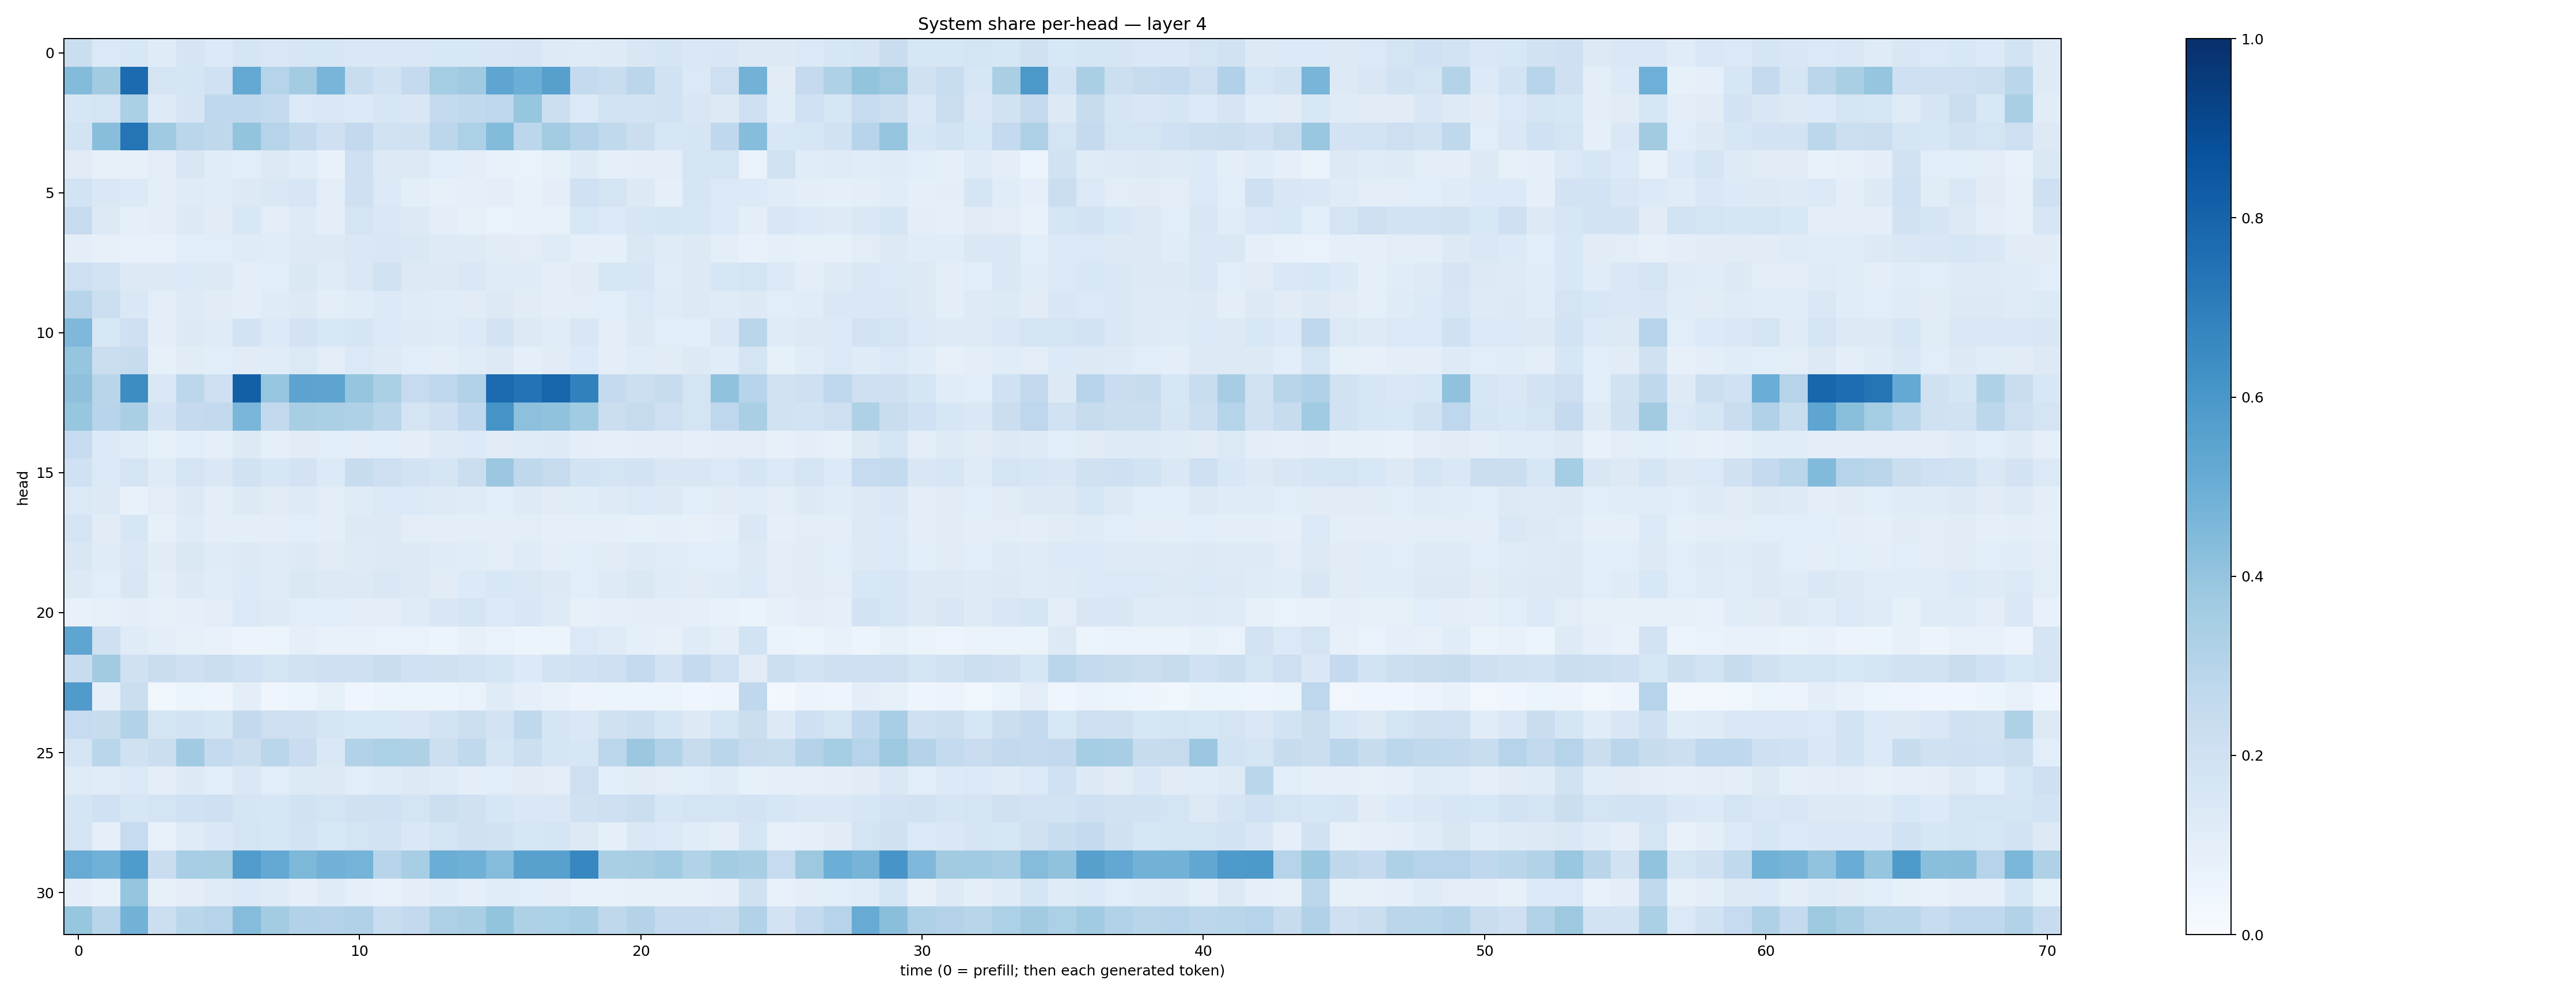

Data behind this chart, as committed beside it:
0.2207233, 0.13992707, 0.15594211, 0.12035169, 0.16576466, 0.13544089, 0.16534288, 0.14338921, 0.16324751, 0.16015983, 0.1466162, 0.14701541, 0.14482306, 0.15419008, 0.15283182, 0.15147562, 0.16209024, 0.12226721, 0.11925053, 0.12179709, 0.15022253, 0.16924192, 0.1450052, 0.14899388
0.441, 0.3632, 0.7708, 0.1724, 0.1665, 0.201, 0.5197, 0.2996, 0.3558, 0.4652, 0.2326, 0.1934, 0.2538, 0.3554, 0.3678, 0.5384, 0.499, 0.5599, 0.2551, 0.2336, 0.2833, 0.1936, 0.1371, 0.2116
0.1623, 0.1721, 0.333, 0.1218, 0.166, 0.2686, 0.2671, 0.2575, 0.1393, 0.146, 0.1339, 0.16, 0.1508, 0.2574, 0.2654, 0.2763, 0.3907, 0.2162, 0.1401, 0.1871, 0.1842, 0.1901, 0.1491, 0.1258
0.1855, 0.4283, 0.7351, 0.3706, 0.2885, 0.273, 0.4, 0.3046, 0.258, 0.2038, 0.2613, 0.1921, 0.1961, 0.2783, 0.3293, 0.4385, 0.2783, 0.3555, 0.3059, 0.2627, 0.2226, 0.1609, 0.1662, 0.2661
0.1106, 0.08076, 0.0799, 0.1036, 0.1517, 0.1146, 0.1092, 0.125, 0.1135, 0.07528, 0.2063, 0.1277, 0.1296, 0.1067, 0.1009, 0.07487, 0.06994, 0.08352, 0.1244, 0.0865, 0.09706, 0.1029, 0.1782, 0.1743
0.1838, 0.1457, 0.1345, 0.09783, 0.1188, 0.1157, 0.1274, 0.1435, 0.1585, 0.102, 0.2093, 0.1343, 0.09891, 0.08348, 0.08616, 0.1002, 0.07764, 0.1004, 0.2027, 0.1768, 0.1279, 0.0915, 0.1654, 0.1374
0.2447, 0.1325, 0.08694, 0.1011, 0.1254, 0.1132, 0.1544, 0.1019, 0.1222, 0.09449, 0.174, 0.1424, 0.1311, 0.09917, 0.08442, 0.067, 0.07575, 0.07154, 0.1531, 0.1372, 0.1569, 0.1653, 0.1584, 0.1406
0.09992, 0.07858, 0.0774, 0.07752, 0.1057, 0.1074, 0.1179, 0.1135, 0.1308, 0.1258, 0.1419, 0.1486, 0.1452, 0.1235, 0.122, 0.11, 0.1022, 0.1191, 0.09215, 0.09272, 0.1463, 0.1198, 0.1322, 0.09767
0.2138, 0.1822, 0.1263, 0.1272, 0.1339, 0.1283, 0.09826, 0.1088, 0.1419, 0.1177, 0.147, 0.1903, 0.1251, 0.128, 0.1434, 0.1204, 0.1201, 0.09984, 0.1126, 0.163, 0.1588, 0.114, 0.1305, 0.1638
0.2959, 0.218, 0.1433, 0.1033, 0.1247, 0.1111, 0.0997, 0.1207, 0.1299, 0.09688, 0.1153, 0.1342, 0.1193, 0.1143, 0.1131, 0.1268, 0.1095, 0.09634, 0.1021, 0.107, 0.1393, 0.1194, 0.1271, 0.1204
0.452, 0.1556, 0.2033, 0.1012, 0.1318, 0.1176, 0.1825, 0.1351, 0.1832, 0.1559, 0.1664, 0.1373, 0.1227, 0.1183, 0.134, 0.1817, 0.1282, 0.1149, 0.1504, 0.1026, 0.1311, 0.1064, 0.109, 0.1473
0.3967, 0.2245, 0.2376, 0.08312, 0.1095, 0.1063, 0.1112, 0.1145, 0.1377, 0.1023, 0.1386, 0.1214, 0.1071, 0.09613, 0.1134, 0.126, 0.09352, 0.1116, 0.133, 0.09798, 0.1134, 0.113, 0.1279, 0.1156
0.4135, 0.2912, 0.6412, 0.1478, 0.2789, 0.2049, 0.8128, 0.3936, 0.5436, 0.5428, 0.3955, 0.3355, 0.2472, 0.277, 0.3147, 0.777, 0.7409, 0.7914, 0.684, 0.2529, 0.215, 0.2354, 0.1762, 0.4101
0.3917, 0.2953, 0.3375, 0.1803, 0.251, 0.2605, 0.4613, 0.2616, 0.3436, 0.3349, 0.321, 0.2883, 0.1756, 0.2102, 0.2695, 0.6098, 0.4154, 0.4081, 0.365, 0.223, 0.2444, 0.212, 0.1733, 0.2761
0.2488, 0.133, 0.1153, 0.08572, 0.1055, 0.08687, 0.1256, 0.08901, 0.1104, 0.1059, 0.1029, 0.1071, 0.09849, 0.1247, 0.1346, 0.1106, 0.1188, 0.1244, 0.0953, 0.08969, 0.09913, 0.1029, 0.08797, 0.09755
0.2023, 0.1392, 0.1758, 0.1175, 0.1738, 0.1484, 0.1934, 0.158, 0.1806, 0.1352, 0.2387, 0.211, 0.1834, 0.171, 0.2196, 0.3792, 0.2712, 0.2434, 0.1855, 0.1744, 0.1818, 0.1486, 0.1514, 0.1389
0.1399, 0.1266, 0.07774, 0.1034, 0.1282, 0.1014, 0.1251, 0.111, 0.1214, 0.1049, 0.1201, 0.1403, 0.1346, 0.1236, 0.1202, 0.1066, 0.1216, 0.1116, 0.117, 0.1215, 0.139, 0.1281, 0.1057, 0.1123
0.176, 0.1103, 0.1608, 0.08559, 0.1176, 0.09933, 0.1013, 0.09982, 0.108, 0.09545, 0.1289, 0.128, 0.1054, 0.095, 0.09946, 0.1004, 0.1016, 0.0871, 0.08727, 0.08641, 0.08363, 0.08901, 0.07999, 0.0903
0.1486, 0.1182, 0.1426, 0.1108, 0.1414, 0.1188, 0.1252, 0.1187, 0.1297, 0.1111, 0.1235, 0.1271, 0.1252, 0.1203, 0.1166, 0.1025, 0.1179, 0.1012, 0.1063, 0.1113, 0.1218, 0.116, 0.1083, 0.1081
0.1305, 0.1084, 0.1488, 0.09582, 0.1269, 0.1153, 0.1348, 0.1211, 0.1419, 0.1255, 0.1264, 0.1435, 0.1266, 0.113, 0.1364, 0.1531, 0.1423, 0.1279, 0.1078, 0.1238, 0.1468, 0.1175, 0.1118, 0.1172
0.07263, 0.08255, 0.1008, 0.08384, 0.08951, 0.1023, 0.1378, 0.1221, 0.1066, 0.1083, 0.09822, 0.09758, 0.1185, 0.1499, 0.1683, 0.1352, 0.1554, 0.1247, 0.0792, 0.09215, 0.09909, 0.09612, 0.08668, 0.07812
0.5359, 0.2083, 0.1192, 0.09472, 0.08415, 0.0731, 0.05691, 0.05942, 0.09129, 0.07812, 0.07351, 0.06892, 0.06795, 0.0593, 0.07847, 0.07022, 0.05407, 0.06123, 0.1389, 0.118, 0.09244, 0.07819, 0.1206, 0.1
0.2395, 0.3627, 0.1967, 0.2273, 0.209, 0.2234, 0.1997, 0.1784, 0.1949, 0.2099, 0.2041, 0.2291, 0.2027, 0.1971, 0.1839, 0.1688, 0.1365, 0.1861, 0.2002, 0.214, 0.2557, 0.1832, 0.2569, 0.1994
0.5805, 0.08684, 0.2191, 0.03636, 0.05908, 0.0482, 0.09383, 0.04199, 0.06015, 0.08537, 0.04115, 0.05084, 0.0542, 0.05233, 0.06691, 0.1208, 0.09033, 0.07794, 0.05816, 0.06189, 0.05369, 0.05398, 0.04538, 0.04919
0.2484, 0.2359, 0.3094, 0.1729, 0.1875, 0.1651, 0.2591, 0.2132, 0.2032, 0.1699, 0.1548, 0.1533, 0.1497, 0.1852, 0.2149, 0.182, 0.2703, 0.1662, 0.1447, 0.1968, 0.2161, 0.1716, 0.1252, 0.1768
0.1766, 0.2868, 0.1982, 0.2196, 0.3667, 0.2567, 0.2215, 0.2875, 0.2274, 0.1454, 0.3103, 0.3315, 0.3224, 0.2171, 0.2645, 0.1677, 0.2165, 0.1695, 0.1636, 0.2782, 0.3812, 0.3094, 0.2454, 0.2874
0.1205, 0.1171, 0.1397, 0.09888, 0.1306, 0.1061, 0.1446, 0.106, 0.1351, 0.1271, 0.1088, 0.119, 0.1276, 0.118, 0.09934, 0.1082, 0.1116, 0.1018, 0.2141, 0.1075, 0.1102, 0.1041, 0.1056, 0.1198
0.1655, 0.2003, 0.1629, 0.174, 0.2018, 0.2036, 0.1691, 0.1615, 0.1916, 0.1728, 0.1964, 0.2014, 0.1728, 0.2176, 0.1968, 0.1575, 0.1447, 0.1434, 0.1982, 0.212, 0.2248, 0.1594, 0.1762, 0.1733
0.1755, 0.09052, 0.2486, 0.07578, 0.1195, 0.1427, 0.1756, 0.1584, 0.18, 0.1535, 0.1765, 0.1803, 0.1476, 0.1785, 0.1988, 0.1897, 0.1637, 0.1717, 0.1303, 0.09303, 0.1419, 0.1371, 0.1164, 0.1009
0.5081, 0.4845, 0.5856, 0.2286, 0.3443, 0.3404, 0.5764, 0.5217, 0.4565, 0.4841, 0.474, 0.2956, 0.3447, 0.5036, 0.4884, 0.4351, 0.557, 0.5554, 0.6644, 0.3393, 0.342, 0.3654, 0.3136, 0.3593
0.09435, 0.07671, 0.3979, 0.0814, 0.1002, 0.1185, 0.1402, 0.1175, 0.09284, 0.121, 0.08601, 0.07812, 0.09647, 0.1161, 0.09002, 0.1143, 0.1076, 0.1036, 0.07511, 0.07118, 0.08471, 0.08098, 0.07922, 0.08677
0.3933, 0.2901, 0.4769, 0.2152, 0.2857, 0.3039, 0.436, 0.3566, 0.3117, 0.3083, 0.3173, 0.2322, 0.2596, 0.3277, 0.3384, 0.4014, 0.3232, 0.3286, 0.3468, 0.271, 0.3081, 0.2531, 0.2533, 0.2347
